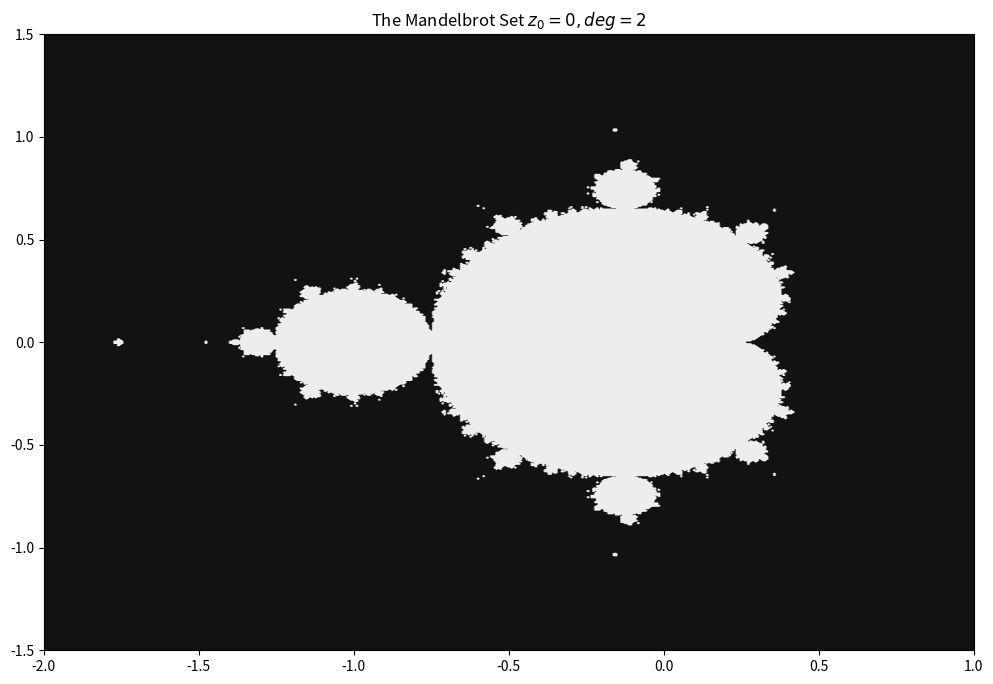
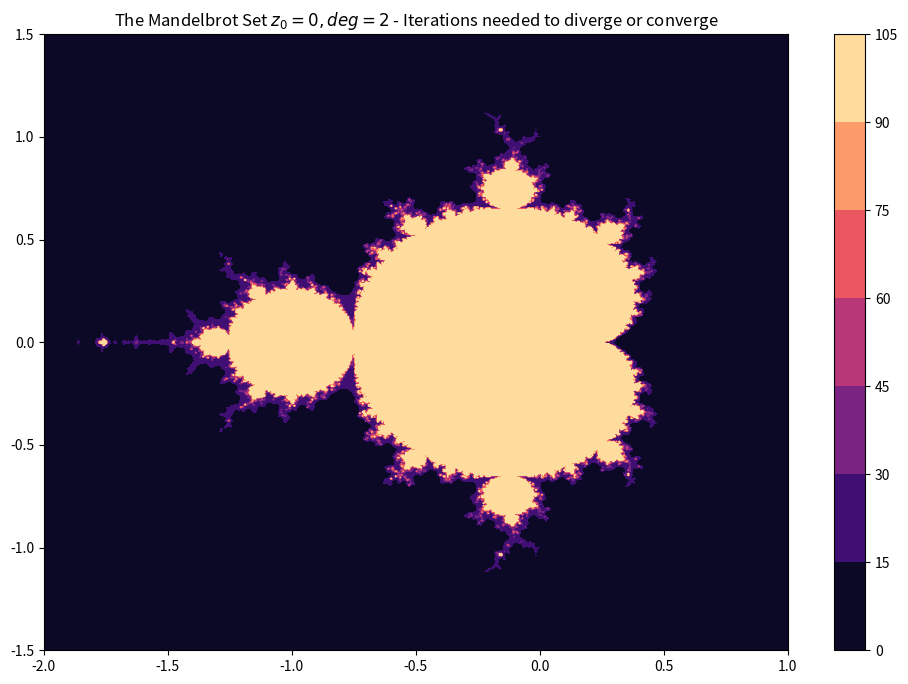

These figures' Python source, in order:
"""
Based on the information provided at:
https://en.wikipedia.org/wiki/Mandelbrot_set
"""
import numpy as np
import matplotlib.pyplot as plt
import argparse
import os


def non_negative_int_input(value):
    """
    A function for checking if an input value is a non-negative integer.

    :param value: the input value.
    :return: the non-negative integer value if this holds otherwise raises an exception.
    """

    try:
        # try to convert input value to integer
        value = int(value)

        # if conversion is successful check if the integer is non-negative
        if value < 0:
            # raise an exception if the integer is not a non-negative integer
            raise argparse.ArgumentTypeError(f"{value} is not a non-negative integer")
    except ValueError:

        # if conversion to integer fails then the input is not an integer
        raise argparse.ArgumentTypeError(f"{value} is not an integer.")

    # return the non-negative integer value if every process is successfully completed
    return value


def check_if_complex(value):
    """
    A function for checking if an input value is a complex number.

    :param value: the input value.
    :return: the complex number if this holds otherwise raises an exception.
    """

    try:
        # try to convert input value to a complex number
        value = complex(value)

    except ValueError:

        # if conversion to complex number fails then the input is not a complex number
        raise argparse.ArgumentTypeError(f"{value} is not a complex number.")

    # return the complex number if every process is successfully completed
    return value


def cmapping(z: complex, c: complex, deg: float) -> complex:
    """
    A function for computing the value of a mapping with the form  res = (z^deg) + c.

    :param z: the z term.
    :param c: the c term.
    :param deg: the degree of z.
    :return: the result of (z^deg) + c.
    """
    return (z ** deg) + c


def check_if_in_set(z0: complex, c: complex, deg: float, num_iter: int = 20, boundary: float = 2000) -> tuple:
    """
    A function for checking if a value of c is in the set for a given degree and z_{0} while concurrently finds the
    number of iterations for divergence or convergence.

    :param z0: the starting value of z_{n}.
    :param c: the c term.
    :param deg: the degree of z_{n}.
    :param num_iter: the number of iteration to check for divergence.
    :param boundary: the divergence boundary.
    :return: a tuple of the participation result of c (1 in set, 0 otherwise) and the number of iterations needed to diverge or converge.
    """

    zn = z0
    for iteration in range(num_iter):

        # compute the value for the next iteration
        z_np1 = cmapping(zn, c, deg)

        # if diverge return 0 (not in the set) and the number of iterations required to diverge
        if abs(z_np1) > boundary:
            return 0, iteration

        zn = z_np1

    # if the sequence converges return 1 (member of the set) and the number of iterations
    return 1, num_iter - 1


def main(z0: int = 0,
         deg: float = 2,
         c_a_bounds: tuple = (-2, 1),
         c_b_bounds: tuple = (-1.5, 1.5),
         n_points: int = 500,
         num_iter: int = 20,
         boundary: int = 2000,
         save_directory: str = None,
         format: str = "jpg"):
    """
    The main function for visualizing the Mandelbrot and related sets of the form (z^deg) + c

    :param z0: the starting value of z_{n}.
    :param deg: the degree of z_{n}.
    :param c_a_bounds: the min and max values for the real part of c terms to be examined as a tuple.
    :param c_b_bounds: the min and max values for the imaginary part of c terms to be examined as a tuple.
    :param n_points: the number of points to obtain between the specified min max intervals
    :param num_iter: the number of iterations to check for divergence.
    :param boundary: the convergence boundary.
    :param save_directory: the target directory to save the generated figures (creates it, if does not exist).
    :param format: the format to save the generated figures (choices: png, jpg, pdf).
    :return: None
    """

    # create a grid of points (c values)
    amin, amax = c_a_bounds
    bmin, bmax = c_b_bounds

    alphas = np.linspace(amin, amax, n_points)
    betas = np.linspace(bmin, bmax, n_points)
    alphas_grid, betas_grid = np.meshgrid(alphas, betas)

    # concatenate depth wise
    grid_of_points = np.dstack((alphas_grid, betas_grid))

    # reshape to a set of 2d points
    points = grid_of_points.reshape((-1, 2))

    # check if each c value is in set and get the number of iterations for convergence or divergence
    mandelbrot_set = [list(check_if_in_set(z0, complex(*point), deg, num_iter, boundary)) for point in points]

    # convert to numpy array and get the results for participation in set
    # and number of iterations for convergence or divergence
    mandelbrot_set_part_iter = np.array(mandelbrot_set)
    mandelbrot_set = mandelbrot_set_part_iter[:, 0]
    mandelbrot_set_iter = mandelbrot_set_part_iter[:, 1]

    # convert the results back to 2d form
    mandelbrot_set_structured = mandelbrot_set.reshape(grid_of_points.shape[:2])
    mandelbrot_set_iter_struc = mandelbrot_set_iter.reshape(grid_of_points.shape[:2])

    # set up the string for the figure title
    if (z0 == 0) and (deg == 2):
        title_str = f"The Mandelbrot Set $z_0={z0}, deg={deg}$"
    else:
        title_str = f"Set for $z_0={z0}, deg={deg}$"

    # visualize the set (specifically the c terms that are in and not in the set)
    fig = plt.figure(figsize=(12, 8))
    plt.contourf(alphas, betas, mandelbrot_set_structured, cmap="gray")
    plt.title(title_str)

    # save the figure to the target directory if specified
    if save_directory is not None:
        if not os.path.isdir(save_directory):
            os.mkdir(save_directory)

        plt.savefig(os.path.join(save_directory, f"produced_set.{format}"), dpi=300,
                    bbox_inches='tight')

    plt.show()

    # visualize the set (specifically number of iterations to diverge or converge)
    fig = plt.figure(figsize=(12, 8))
    plt.contourf(alphas, betas, mandelbrot_set_iter_struc, cmap="magma")
    plt.colorbar()
    plt.title(title_str + " - Iterations needed to diverge or converge")

    # save the figure to the target directory if specified
    if save_directory is not None:
        if not os.path.isdir(save_directory):
            os.mkdir(save_directory)

        plt.savefig(
            os.path.join(save_directory, f"produced_set_iterations_needed_diverge.{format}"),
            dpi=300, bbox_inches='tight')

    plt.show()


if __name__ == "__main__":
    # create and parse arguments
    parser = argparse.ArgumentParser(description="A python script for visualizing Mandelbrot and related sets of\
    the form (z^deg) + c.")

    parser.add_argument("--z0", type=check_if_complex,
                        action="store", required=False,
                        default=0, help="The starting value of z_{n}.")
    parser.add_argument("--c_a_minmax", type=float,
                        action="store", nargs=2,
                        metavar=("C_AMIN", "C_AMAX"), required=False,
                        default=[-2, 1], help="The min and max values for the real part of c terms to be examined.")
    parser.add_argument("--c_b_minmax", type=float,
                        action="store", nargs=2,
                        metavar=("C_BMIN", "C_BMAX"), required=False,
                        default=[-1.5, 1.5], help="The min and max values for the imaginary part of c \
                        terms to be examined.")
    parser.add_argument("--n_points", type=non_negative_int_input,
                        action="store", required=False,
                        default=500, help="The number of points to obtain between the specified min max intervals.")
    parser.add_argument("--degree", type=float,
                        action="store", required=False,
                        default=2, help="The degree of z_{n}.")
    parser.add_argument("--nIter", type=non_negative_int_input,
                        action="store", required=False,
                        default=100, help="The number of iterations to check for divergence.")
    parser.add_argument("--boundary", type=non_negative_int_input,
                        action="store", required=False,
                        default=2000, help="The divergence boundary.")
    parser.add_argument("--savePath", type=str, default=None,
                        required=False,
                        help="The target directory to save the generated figures (if it does not exist,\
                         it will be created).")
    parser.add_argument("--format", type=str, default="jpg", choices=["jpg", "png", "pdf"],
                        required=False, help="The format to save the generated figures (choices: png, jpg, pdf).")
    args = parser.parse_args()

    # run the main function for the provided and default values
    main(z0=args.z0,
         deg=args.degree,
         c_a_bounds=args.c_a_minmax,
         c_b_bounds=args.c_b_minmax,
         n_points=args.n_points,
         num_iter=args.nIter,
         boundary=args.boundary,
         save_directory=args.savePath,
         format=args.format)
